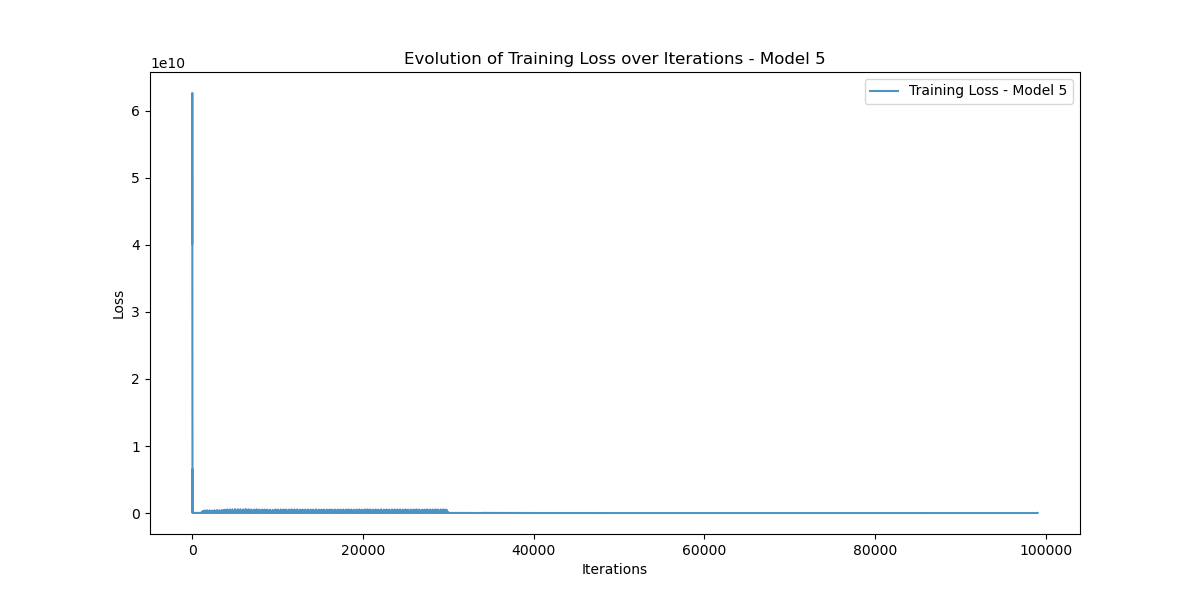

The file beside this chart, header and first rows:
Iteration, Training_Loss
0, 40197970000
1, 51972743000
2, 62634533000
3, 42890064000
4, 40171856000
5, 51856240000
6, 62235660000
7, 42227980000
8, 38745510000
9, 47958426000
10, 53493273000
11, 31893193000
12, 22663365000
13, 16109164000
14, 3577672700
15, 3819044600
16, 15287515000
17, 11609417000
18, 1806469800
19, 487294500
20, 3446335000
21, 8511410000
22, 12928977000
23, 8578994700
24, 6798053000
25, 6162349000
26, 3502692900
27, 260046480
28, 482269120
29, 3709982700
30, 6550646300
31, 2513176300
32, 473823360
33, 66650090
34, 1100474500
35, 1511348100
36, 1880673500
37, 2422114300
38, 2101273900
39, 539265800
40, 59085596
41, 212295790
42, 1017302460
43, 958423200
44, 643948800
45, 310355400
46, 31896432
47, 104172420
48, 337472580
49, 675927940
50, 799547140
51, 287171700
52, 88077440
53, 25735372
54, 159523790
55, 242206200
56, 228497900
57, 169915060
58, 51386344
59, 25874472
... 98,992 more rows
